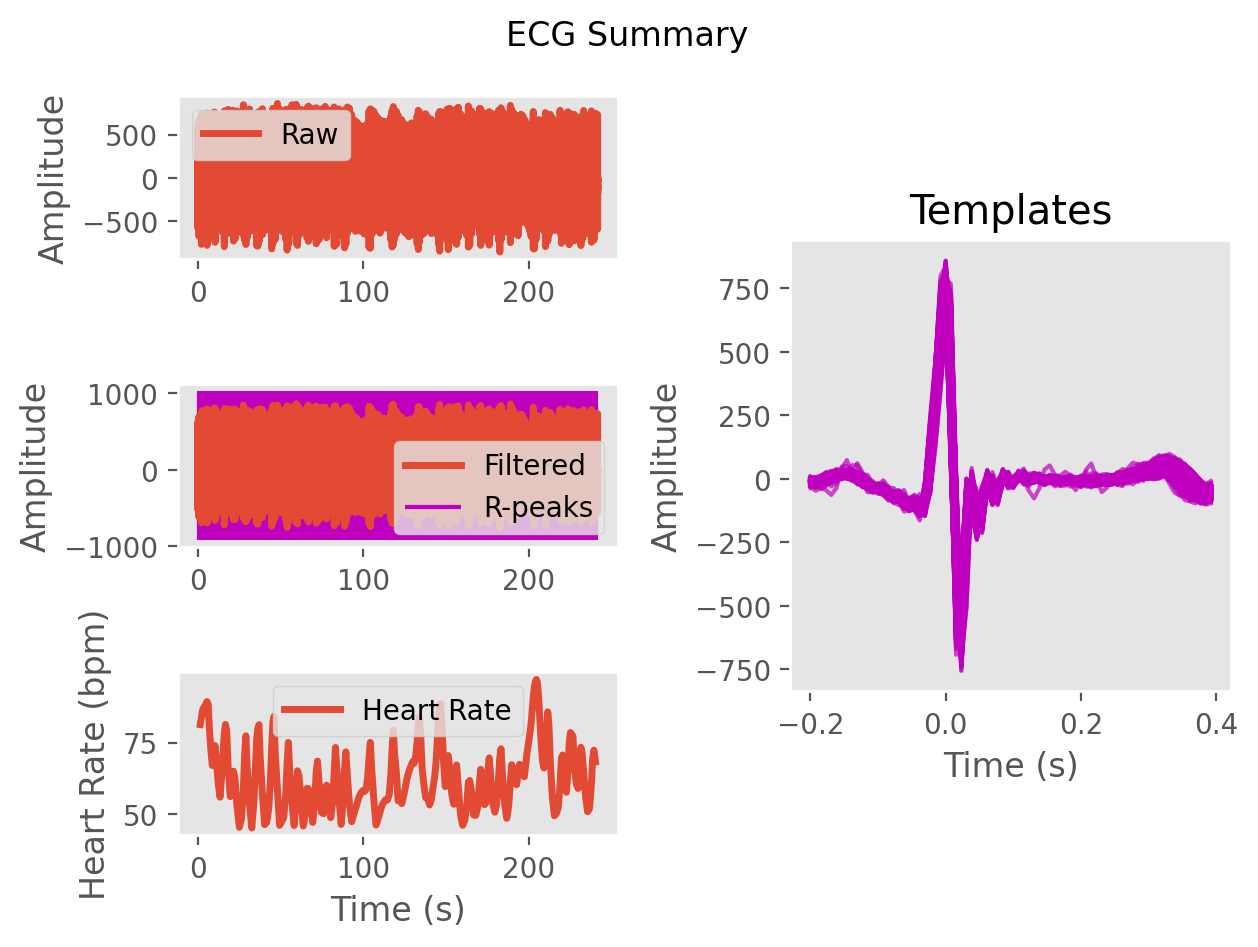

Data behind this chart, as committed beside it:
ECG, -5.292938446793681, -26.266009962430584, -46.90517281336111, -44.49731333942947, -65.65368448946242, -68.2107458381171, 57.26204923718085, 263.71751213768596, 504.3530330531929, 627.1200971640683, 236.1293440928254, -436.4053180684287, -520.8773127518543, -93.45800930506586, 10.465848729674288, -144.30291308785758, -73.28411275750692, 22.012716472509418, -36.48865193892357, -30.6823036243905, 16.43489316166137, -10.537057325833295, -11.312940687607854
Time (s), 0.0, 0.007692, 0.01538, 0.02308, 0.03077, 0.03846, 0.04615, 0.05385, 0.06154, 0.06923, 0.07692, 0.08462, 0.09231, 0.1, 0.1077, 0.1154, 0.1231, 0.1308, 0.1385, 0.1462, 0.1538, 0.1615, 0.1692
Rpeaks, 101, 199, 291, 381, 470, 559, 649, 734, 821, 914, 1029, 1147, 1263, 1360, 1465, 1616, 1757, 1885, 1989, 2090, 2184, 2277, 2387
IBI Series, 98.0, 92.0, 90.0, 89.0, 89.0, 90.0, 85.0, 87.0, 93.0, 115.0, 118.0, 116.0, 97.0, 105.0, 151.0, 141.0, 128.0, 104.0, 101.0, 94.0, 93.0, 110.0, 171.0
Heart Rate, 1.531, 2.238, 2.931, 3.615, 4.3, 4.992, 5.646, 6.315, 7.031, 7.915, 8.823, 9.715, 10.46, 11.27, 12.43, 13.52, 14.5, 15.3, 16.08, 16.8, 17.52, 18.36, 19.68
